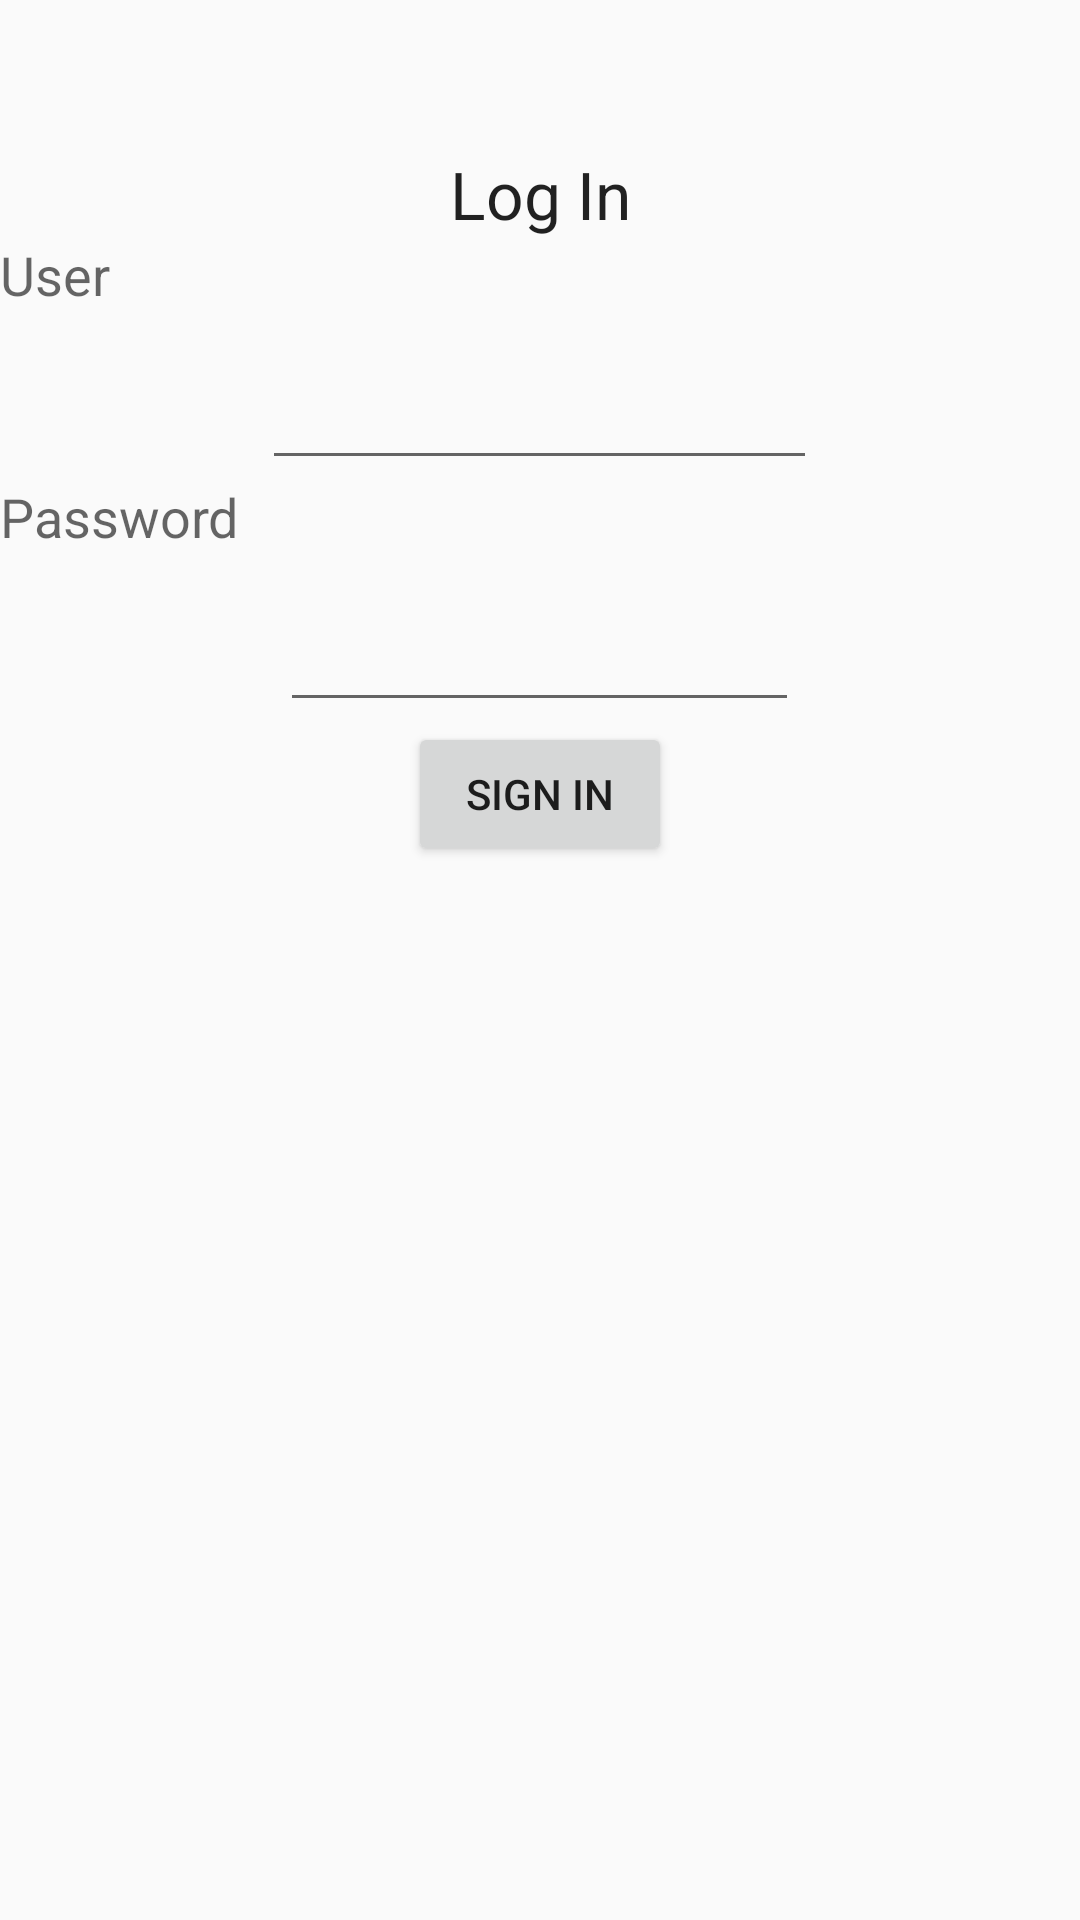

Android layout source for this screen:
<!-- AndroidManifest.xml: application theme AppTheme -->
<!-- res/layout/v_log_in_2.xml -->
<?xml version="1.0" encoding="utf-8"?>

<LinearLayout android:orientation="vertical" android:fitsSystemWindows="true" android:layout_width="fill_parent" android:layout_height="fill_parent" android:weightSum="1.0"
  xmlns:android="http://schemas.android.com/apk/res/android">
    <TextView android:textAppearance="?android:textAppearanceLarge" android:id="@id/textView2" android:layout_width="fill_parent" android:layout_height="wrap_content" android:layout_marginTop="50.0dip" android:text="Log In" android:textAlignment="center" />
    <TextView android:textAppearance="?android:textAppearanceMedium" android:id="@id/textView3" android:layout_width="wrap_content" android:layout_height="wrap_content" android:text="User " android:layout_weight="0.04" />
    <EditText android:layout_gravity="center_horizontal" android:id="@id/user_txtv_log_in" android:layout_width="185.0dip" android:layout_height="wrap_content" />
    <TextView android:textAppearance="?android:textAppearanceMedium" android:id="@id/textView4" android:layout_width="wrap_content" android:layout_height="wrap_content" android:text="Password " android:layout_weight="0.04" />
    <EditText android:layout_gravity="center_horizontal" android:id="@id/password_txtv_log_in" android:layout_width="173.0dip" android:layout_height="wrap_content" android:ems="10" android:inputType="textPassword" />
    <Button android:layout_gravity="center_horizontal" android:id="@id/signin_btn" android:layout_width="wrap_content" android:layout_height="wrap_content" android:text="Sign In" android:onClick="m_log_in" />
</LinearLayout>
<!-- resources referenced by this layout -->
<resources>
  <color name="colorPrimary">#ff3f51b5</color>
  <color name="colorPrimaryDark">#ff303f9f</color>
  <color name="colorAccent">#ffff4081</color>
  <style name="Base.Theme.AppCompat.Light" parent="@style/Base.V7.Theme.AppCompat.Light" />
  <style name="ThemeOverlay.AppCompat.Light" parent="@style/Base.ThemeOverlay.AppCompat.Light" />
  <color name="primary_material_dark">@color/material_grey_900</color>
  <color name="primary_dark_material_dark">@android:color/black</color>
  <color name="material_grey_900">#ff212121</color>
  <dimen name="abc_action_bar_default_height_material">56.0dip</dimen>
  <style name="Widget.AppCompat.ActionMode" parent="@style/Base.Widget.AppCompat.ActionMode" />
  <style name="Theme.AppCompat.Light.Dialog" parent="@style/Base.Theme.AppCompat.Light.Dialog" />
  <dimen name="abc_dialog_padding_material">24.0dip</dimen>
  <style name="Widget.AppCompat.Light.ActionButton" parent="@style/Widget.AppCompat.ActionButton" />
  <style name="Widget.AppCompat.ButtonBar" parent="@style/Base.Widget.AppCompat.ButtonBar" />
  <style name="Widget.AppCompat.Toolbar" parent="@style/Base.Widget.AppCompat.Toolbar" />
  <style name="Widget.AppCompat.ImageButton" parent="@style/Base.Widget.AppCompat.ImageButton" />
  <style name="Widget.AppCompat.Light.SearchView" parent="@style/Widget.AppCompat.SearchView" />
  <item type="dimen" name="abc_list_item_padding_horizontal_material">@dimen/abc_action_bar_content_inset_material</item>
  <style name="TextAppearance.AppCompat.Subhead" parent="@style/Base.TextAppearance.AppCompat.Subhead" />
  <dimen name="abc_panel_menu_list_width">296.0dip</dimen>
  <style name="Theme.AppCompat.CompactMenu" parent="@style/Base.Theme.AppCompat.CompactMenu" />
  <color name="primary_material_light">@color/material_grey_100</color>
  <color name="primary_dark_material_light">@color/material_grey_600</color>
  <color name="accent_material_light">@color/material_deep_teal_500</color>
  <color name="ripple_material_light">#1f000000</color>
  <color name="button_material_light">#ffd6d7d7</color>
  <style name="AlertDialog.AppCompat.Light" parent="@style/Base.AlertDialog.AppCompat.Light" />
  <style name="Widget.AppCompat.Button" parent="@style/Base.Widget.AppCompat.Button" />
  <style name="Widget.AppCompat.Button.Small" parent="@style/Base.Widget.AppCompat.Button.Small" />
  <style name="Widget.AppCompat.EditText" parent="@style/Base.Widget.AppCompat.EditText" />
  <style name="Widget.AppCompat.RatingBar" parent="@style/Base.Widget.AppCompat.RatingBar" />
  <style name="Widget.AppCompat.SeekBar" parent="@style/Base.Widget.AppCompat.SeekBar" />
  <style name="Widget.AppCompat.Spinner" parent="@style/Base.Widget.AppCompat.Spinner" />
  <color name="foreground_material_light">@android:color/black</color>
  <color name="background_material_light">@color/material_grey_50</color>
  <color name="hint_foreground_material_dark">@color/bright_foreground_disabled_material_dark</color>
  <color name="highlighted_text_material_light">#66009688</color>
  <color name="hint_foreground_material_light">@color/bright_foreground_disabled_material_light</color>
  <color name="foreground_material_dark">@android:color/white</color>
  <item type="dimen" name="abc_disabled_alpha_material_light">0.26</item>
  <style name="TextAppearance.AppCompat" parent="@style/Base.TextAppearance.AppCompat" />
  <style name="TextAppearance.AppCompat.Inverse" parent="@style/Base.TextAppearance.AppCompat.Inverse" />
  <style name="TextAppearance.AppCompat.Large" parent="@style/Base.TextAppearance.AppCompat.Large" />
  <style name="TextAppearance.AppCompat.Medium" parent="@style/Base.TextAppearance.AppCompat.Medium" />
  <style name="TextAppearance.AppCompat.Small" parent="@style/Base.TextAppearance.AppCompat.Small" />
  <style name="Base.Theme.AppCompat.Light.Dialog" parent="@style/Base.V7.Theme.AppCompat.Light.Dialog" />
  <style name="Widget.AppCompat.ActionButton" parent="@style/Base.Widget.AppCompat.ActionButton" />
</resources>
